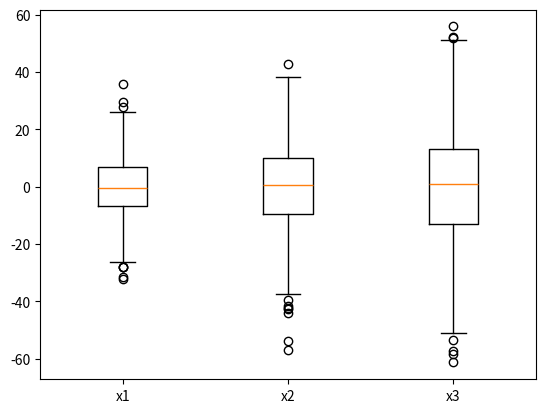
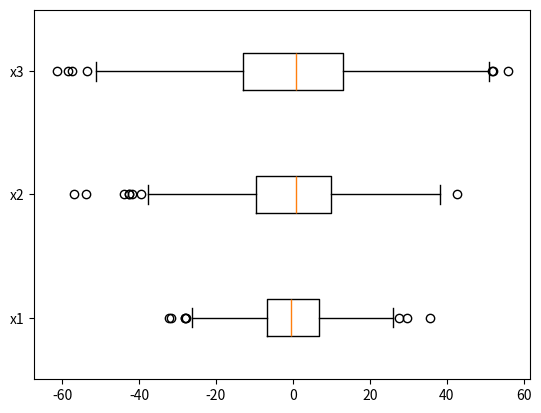
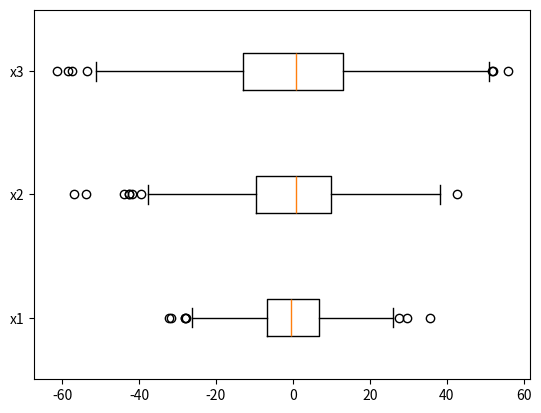

These charts were generated, in order, by the following Python code:
import matplotlib.pyplot as plt
import numpy as np
np.random.seed(123)
x1 = np.random.normal(0, 10, 1000)
x2 = np.random.normal(0, 15, 1000)
x3 = np.random.normal(0, 20, 1000)

fig, ax = plt.subplots()
labels = ['x1', 'x2', 'x3']
ax.boxplot((x1, x2, x3), labels=labels)
plt.show()

print(end='\n')

fig, ax = plt.subplots()
ax.boxplot((x1, x2, x3), labels=labels, vert=False)
plt.show()

print(end='\n')
print('*************************', end='\n')
print('******確認試験******', end='\n')
np.random.seed(123)
x1 = np.random.normal(0, 10, 1000)
x2 = np.random.normal(0, 15, 1000)
x3 = np.random.normal(0, 20, 1000)
fig, ax = plt.subplots()
# 横に描画するには引数に vert=False
ax.boxplot((x1, x2, x3), labels=labels, vert=False)
plt.show()
